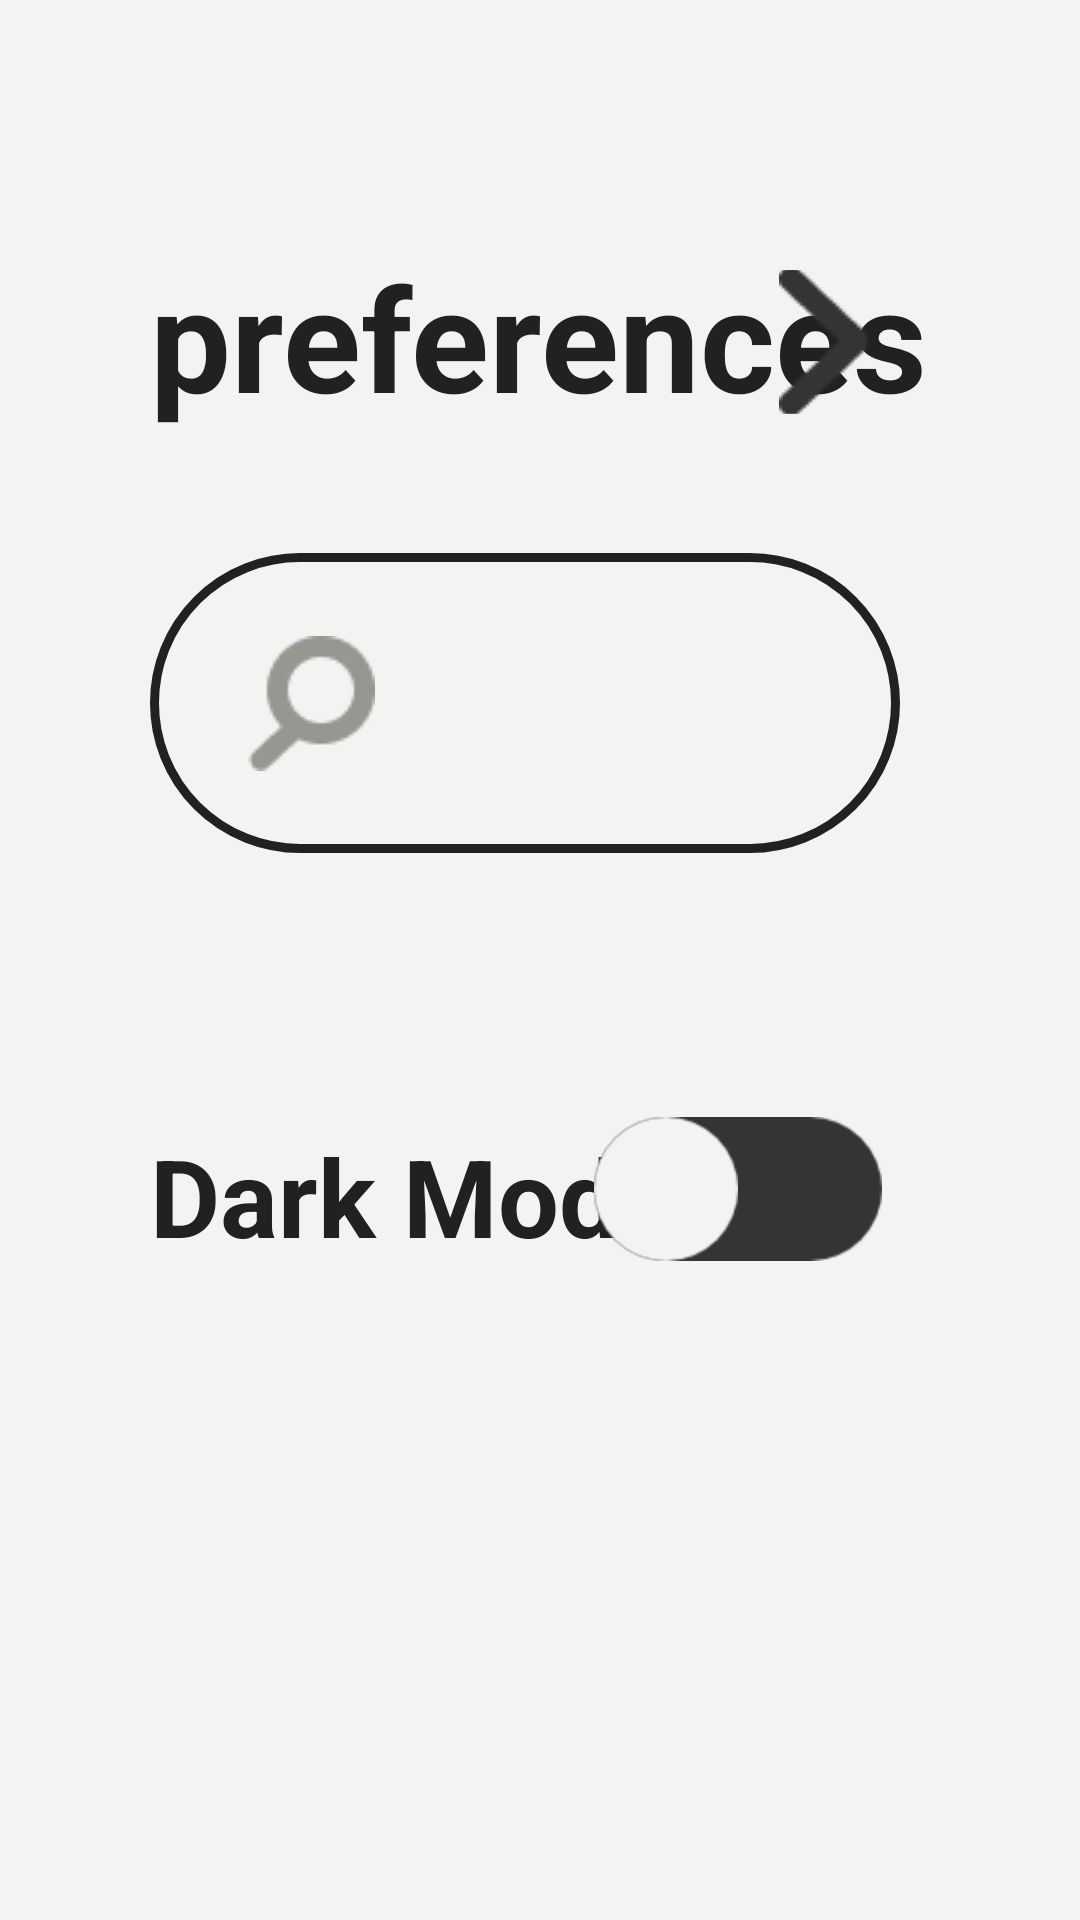

The Android layout XML behind this screen, and the referenced resources:
<!-- AndroidManifest.xml: application theme Theme.Naute -->
<!-- res/layout/activity_preferences.xml -->
<?xml version="1.0" encoding="utf-8"?>
<layout xmlns:android="http://schemas.android.com/apk/res/android"
    xmlns:app="http://schemas.android.com/apk/res-auto"
    xmlns:tools="http://schemas.android.com/tools">

    <data />

    <androidx.constraintlayout.widget.ConstraintLayout
        android:id="@+id/preferences"
        style="@style/background"
        android:layout_width="match_parent"
        android:layout_height="match_parent"
        tools:context=".preferences">

        <TextView
            android:id="@+id/heading"
            android:layout_width="0dp"
            android:layout_height="wrap_content"
            android:layout_marginStart="50dp"
            android:layout_marginTop="80dp"
            android:gravity="start"
            android:text="preferences"
            style="@style/primaryText"
            android:textSize="48sp"
            android:textStyle="bold"
            app:layout_constraintEnd_toEndOf="parent"
            app:layout_constraintStart_toStartOf="parent"
            app:layout_constraintTop_toTopOf="parent" />

        <ImageButton
            android:id="@+id/previousBtn"
            android:layout_width="51dp"
            android:layout_height="48dp"
            android:layout_marginTop="90dp"
            android:layout_marginEnd="60dp"
            android:background="#00F3F3F1"
            android:src="@drawable/previous_icon"
            app:layout_constraintEnd_toEndOf="parent"
            app:layout_constraintTop_toTopOf="parent" />

        <SearchView
            android:id="@+id/searchBar"
            android:layout_width="0dp"
            android:layout_height="100dp"
            android:layout_marginTop="40dp"
            android:layout_marginStart="50dp"
            android:layout_marginEnd="60dp"
            android:background="@drawable/search_bg"
            android:focusable="false"
            android:paddingStart="20dp"
            android:paddingEnd="20dp"
            android:searchIcon="@drawable/search_icon"
            app:layout_constraintEnd_toEndOf="parent"
            app:layout_constraintStart_toStartOf="parent"
            app:layout_constraintTop_toBottomOf="@id/heading"
            app:queryHint="Search.." />

        <TextView
            android:id="@+id/textView"
            android:layout_width="0dp"
            android:layout_height="wrap_content"
            android:layout_marginStart="50dp"
            android:layout_marginTop="90dp"
            android:gravity="start"
            android:text="Dark Mode"
            style="@style/primaryText"
            android:textStyle="bold"
            android:textSize="36dp"
            app:layout_constraintStart_toStartOf="parent"
            app:layout_constraintTop_toBottomOf="@id/searchBar"
            />

        <Switch
            android:id="@+id/switcher"
            android:layout_width="wrap_content"
            android:layout_height="wrap_content"
            android:layout_marginTop="100dp"
            android:layout_marginEnd="90dp"
            android:track="@drawable/switch_btn"
            android:thumb="@drawable/thumb_off"
            android:scaleX="2"
            android:scaleY="2"
            app:layout_constraintEnd_toEndOf="parent"
            app:layout_constraintTop_toBottomOf="@+id/searchBar" />


    </androidx.constraintlayout.widget.ConstraintLayout>
</layout>
<!-- resources referenced by this layout -->
<resources>
  <!-- drawable previous_icon: png bitmap (drawable, 939 bytes) -->
  <!-- drawable search_bg (drawable) -->
  <?xml version="1.0" encoding="utf-8"?>
  <shape xmlns:android="http://schemas.android.com/apk/res/android">
      <corners
          android:radius="50dp"/>
  
      <stroke
          android:color="@color/strokeColor"
          android:width="3dp"/>
  </shape>
  <!-- drawable search_icon: png bitmap (drawable, 1201 bytes) -->
  <!-- drawable switch_btn (drawable) -->
  <?xml version="1.0" encoding="utf-8"?>
  <selector xmlns:android="http://schemas.android.com/apk/res/android">
  
      <item
          android:state_checked = "true"
          android:state_enabled = "false"
          android:drawable = "@drawable/track_on" />
  
      <item
          android:state_checked = "false"
          android:state_enabled = "false"
          android:drawable = "@drawable/track_off"/>
  
      <item
          android:state_checked = "true"
          android:state_enabled = "true"
          android:drawable = "@drawable/track_on"/>
  
      <item
          android:state_checked = "false"
          android:state_enabled = "true"
          android:drawable = "@drawable/track_off"/>
  
  
  </selector>
  <!-- drawable thumb_off (drawable) -->
  <vector xmlns:android="http://schemas.android.com/apk/res/android"
      android:width="24dp"
      android:height="24dp"
      android:viewportWidth="24"
      android:viewportHeight="24">
    <path
        android:pathData="M12,0L12,0A12,12 0,0 1,24 12L24,12A12,12 0,0 1,12 24L12,24A12,12 0,0 1,0 12L0,12A12,12 0,0 1,12 0z"
        android:fillColor="#F3F3F1"/>
  </vector>
  <style name="background">
          <item name="android:background">@color/off_white</item>
      </style>
  <style name="primaryText">
          <item name="android:textColor">@color/charcoal</item>
      </style>
  <style name="Theme.Naute" parent="Base.Theme.Naute" />
  <color name="strokeColor">@color/charcoal</color>
  <!-- drawable track_on (drawable) -->
  <vector xmlns:android="http://schemas.android.com/apk/res/android"
      android:width="48dp"
      android:height="24dp"
      android:viewportWidth="48"
      android:viewportHeight="24">
    <path
        android:pathData="M12,0L36,0A12,12 0,0 1,48 12L48,12A12,12 0,0 1,36 24L12,24A12,12 0,0 1,0 12L0,12A12,12 0,0 1,12 0z"
        android:fillColor="#F3F3F1"/>
  </vector>
  <!-- drawable track_off (drawable) -->
  <vector xmlns:android="http://schemas.android.com/apk/res/android"
      android:width="48dp"
      android:height="24dp"
      android:viewportWidth="48"
      android:viewportHeight="24">
    <path
        android:pathData="M12,0L36,0A12,12 0,0 1,48 12L48,12A12,12 0,0 1,36 24L12,24A12,12 0,0 1,0 12L0,12A12,12 0,0 1,12 0z"
        android:fillColor="#353432"/>
  </vector>
  <color name="off_white">#f3f3f1</color>
  <color name="charcoal">#22211f</color>
  <style name="Base.Theme.Naute" parent="Theme.Material3.DayNight.NoActionBar">
          
          
      </style>
</resources>
